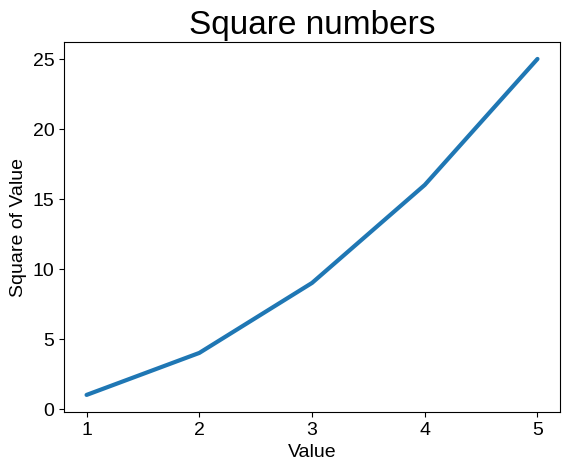

This chart was generated by the following Python code:
# Plotting a Simple Line Graph
import matplotlib.pyplot as plt 

# Hold the data that we plot
input_values = [1, 2, 3, 4, 5]
squares = [1, 4, 9, 16, 25]

# Generate a plot using subplots()
# fig represents the entire figure or collection of plots generated.
# ax represents a single plot
fig, ax = plt.subplots()

# Using Built-in Styles
plt.style.use('seaborn-v0_8')

# Changing the Label Type and Line Thickness
# linewidth parameter controls thickness of the line that plot() generates
# plot() assumes first data point has x-coord of 0
# Override this by providing input and output values
ax.plot(input_values, squares, linewidth=3)

# Set chart title and label axes.
ax.set_title("Square numbers", fontsize=24)
ax.set_xlabel("Value", fontsize=14)
ax.set_ylabel("Square of Value", fontsize=14)

# Set size of tick labels.
ax.tick_params(axis='both', labelsize=14)

# Open the viewer and display the plot
plt.show()